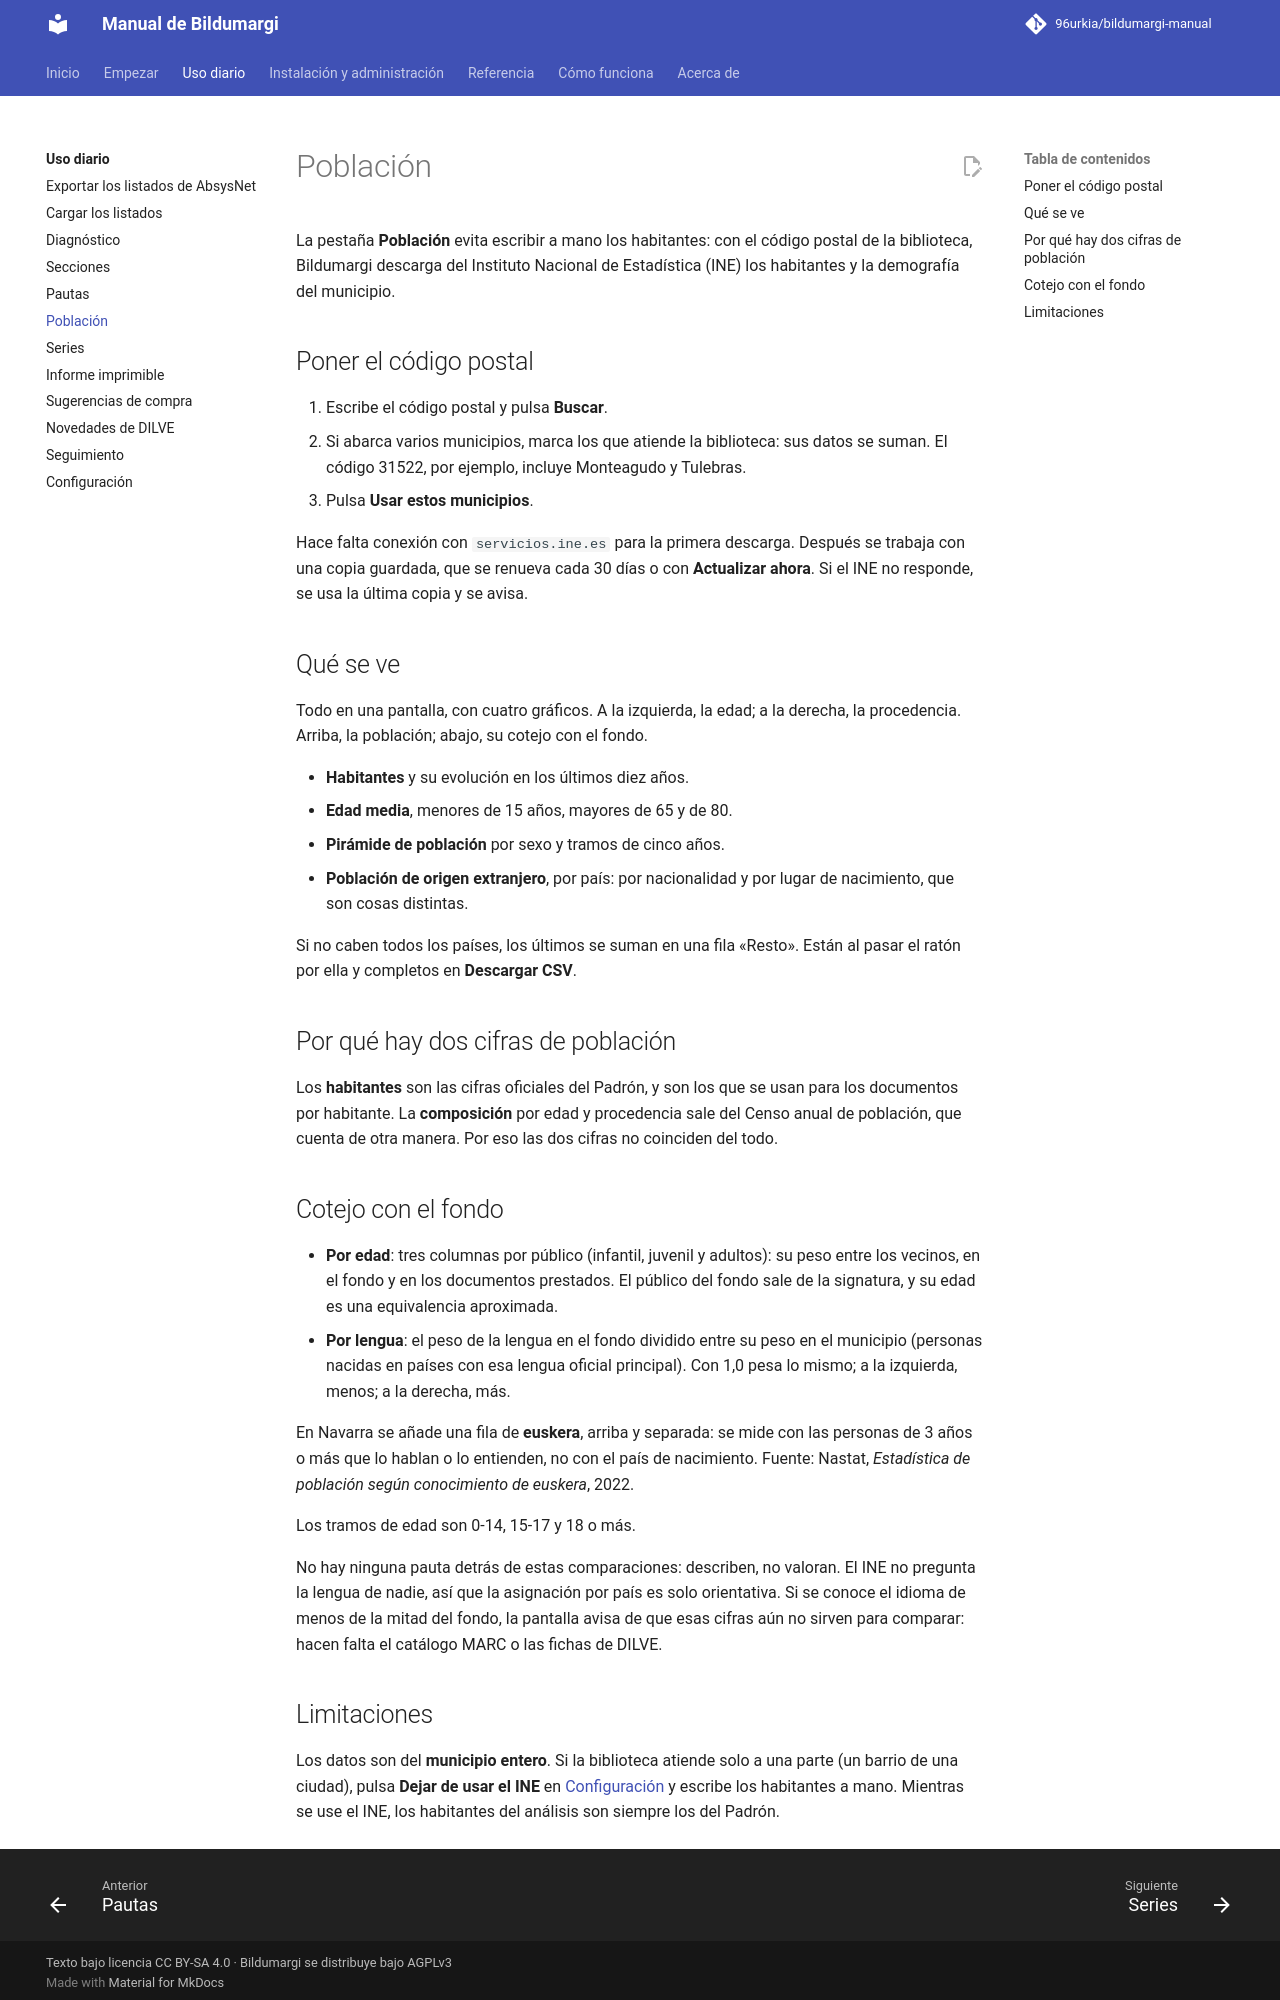

repository: 96urkia/bildumargi-manual · page: uso/poblacion/index.html · generator: mkdocs

# Población

La pestaña **Población** evita escribir a mano los habitantes: con el código
postal de la biblioteca, Bildumargi descarga del Instituto Nacional de
Estadística (INE) los habitantes y la demografía del municipio.

## Poner el código postal

1. Escribe el código postal y pulsa **Buscar**.
2. Si abarca varios municipios, marca los que atiende la biblioteca: sus datos
   se suman. El código 31522, por ejemplo, incluye Monteagudo y Tulebras.
3. Pulsa **Usar estos municipios**.

Hace falta conexión con `servicios.ine.es` para la primera descarga. Después se
trabaja con una copia guardada, que se renueva cada 30 días o con
**Actualizar ahora**. Si el INE no responde, se usa la última copia y se avisa.

## Qué se ve

Todo en una pantalla, con cuatro gráficos. A la izquierda, la edad; a la derecha, la
procedencia. Arriba, la población; abajo, su cotejo con el fondo.

- **Habitantes** y su evolución en los últimos diez años.
- **Edad media**, menores de 15 años, mayores de 65 y de 80.
- **Pirámide de población** por sexo y tramos de cinco años.
- **Población de origen extranjero**, por país: por nacionalidad y por lugar de
  nacimiento, que son cosas distintas.

Si no caben todos los países, los últimos se suman en una fila «Resto». Están al
pasar el ratón por ella y completos en **Descargar CSV**.

## Por qué hay dos cifras de población

Los **habitantes** son las cifras oficiales del Padrón, y son los que se usan
para los documentos por habitante. La **composición** por edad y procedencia
sale del Censo anual de población, que cuenta de otra manera. Por eso las dos
cifras no coinciden del todo.

## Cotejo con el fondo

- **Por edad**: tres columnas por público (infantil, juvenil y adultos): su peso
  entre los vecinos, en el fondo y en los documentos prestados. El público del
  fondo sale de la signatura, y su edad es una equivalencia aproximada.
- **Por lengua**: el peso de la lengua en el fondo dividido entre su peso en el
  municipio (personas nacidas en países con esa lengua oficial principal). Con
  1,0 pesa lo mismo; a la izquierda, menos; a la derecha, más.

En Navarra se añade una fila de **euskera**, arriba y separada: se mide con las
personas de 3 años o más que lo hablan o lo entienden, no con el país de nacimiento.
Fuente: Nastat, *Estadística de población según conocimiento de euskera*, 2022.

Los tramos de edad son 0-14, 15-17 y 18 o más.

No hay ninguna pauta detrás de estas comparaciones: describen, no valoran. El
INE no pregunta la lengua de nadie, así que la asignación por país es solo
orientativa. Si se conoce el idioma de menos de la mitad del fondo, la pantalla
avisa de que esas cifras aún no sirven para comparar: hacen falta el catálogo
MARC o las fichas de DILVE.
